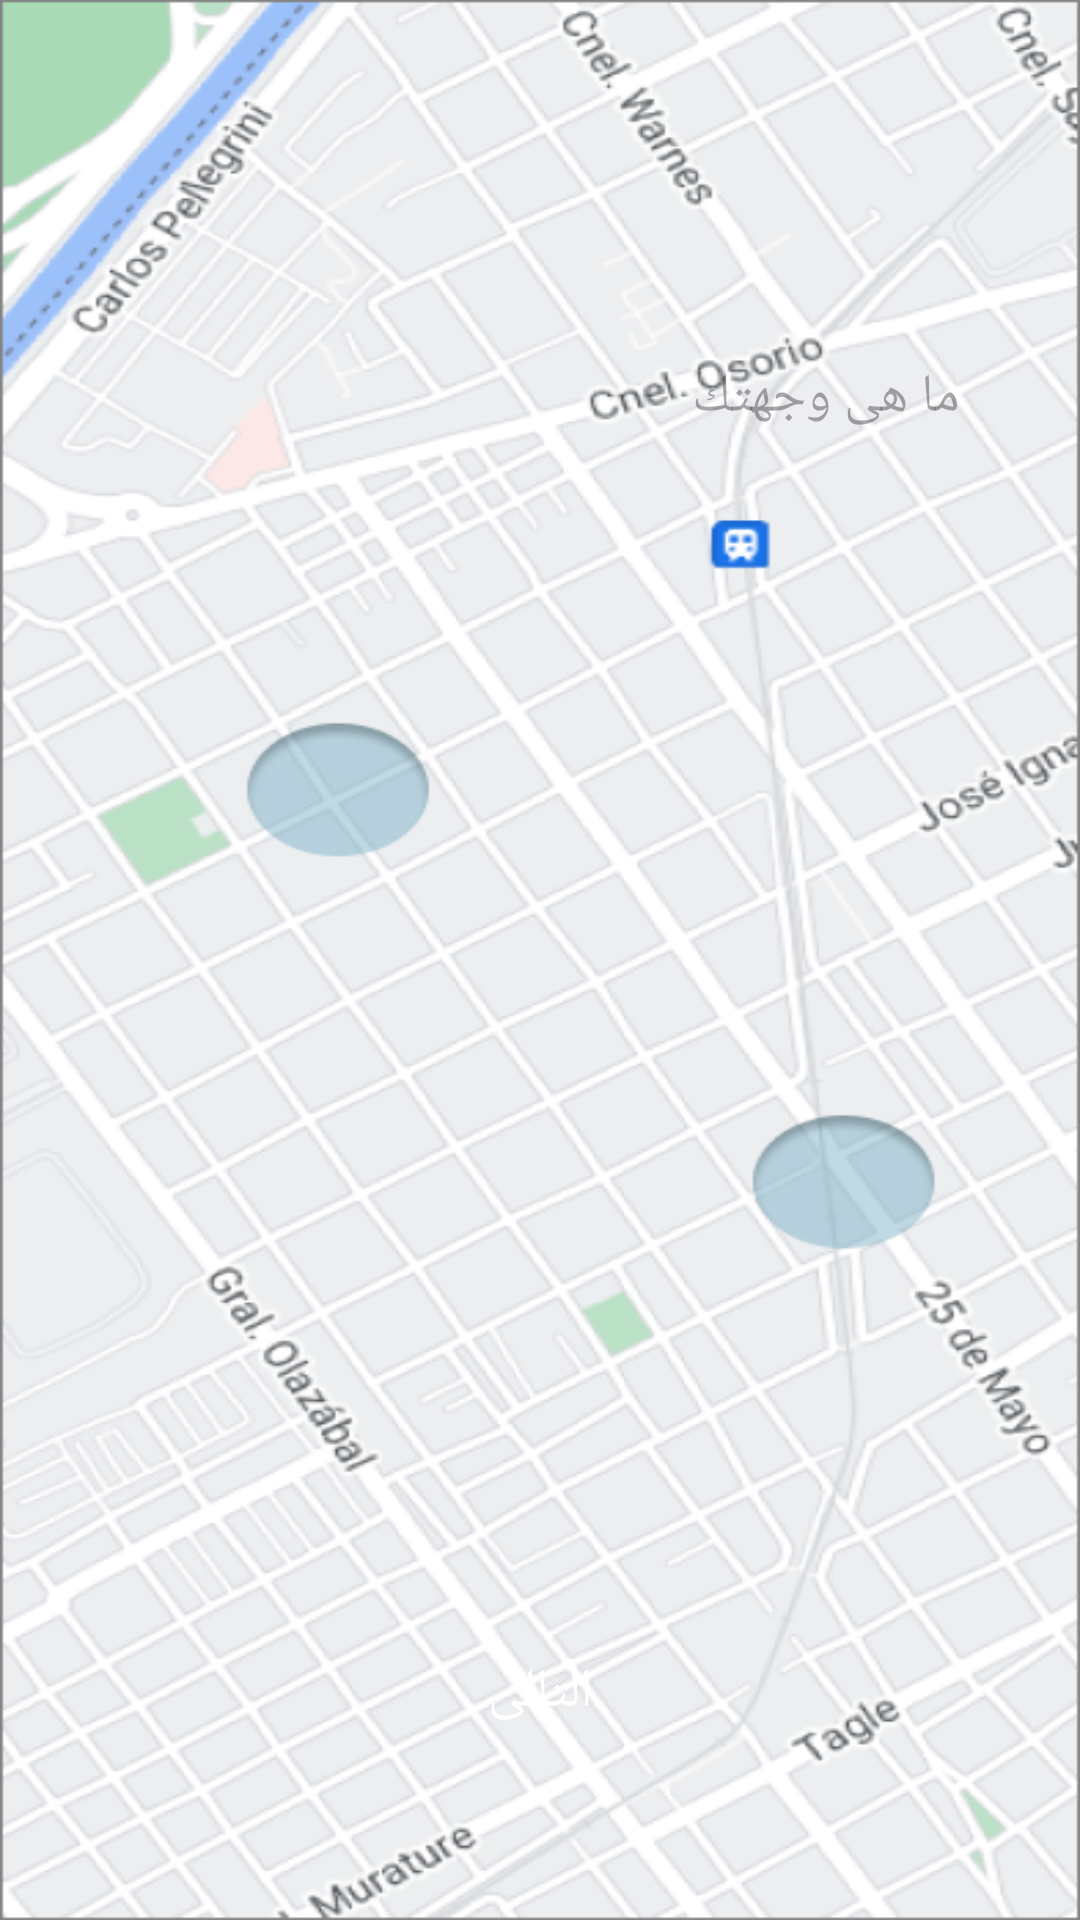

Android layout source for this screen:
<!-- AndroidManifest.xml: application theme Theme.Touqa_App -->
<!-- res/layout/activity_directions.xml -->
<?xml version="1.0" encoding="utf-8"?>
<layout xmlns:android="http://schemas.android.com/apk/res/android"
    xmlns:app="http://schemas.android.com/apk/res-auto"
    xmlns:tools="http://schemas.android.com/tools">

    <data>

    </data>

    <androidx.constraintlayout.widget.ConstraintLayout
        android:layout_width="match_parent"
        android:layout_height="match_parent"
        android:background="@drawable/img_directions"
        tools:context=".ui.home.DirectionsActivity">

        <EditText
            android:layout_width="match_parent"
            android:layout_height="wrap_content"
            android:layout_marginStart="24dp"
            android:layout_marginTop="104dp"
            android:layout_marginEnd="24dp"
            android:background="@drawable/corner_four"
            android:hint="ما هى وجهتك"
            android:padding="16dp"
            app:layout_constraintEnd_toEndOf="parent"
            app:layout_constraintHorizontal_bias="0.0"
            app:layout_constraintStart_toStartOf="parent"
            app:layout_constraintTop_toTopOf="parent" />

        <androidx.appcompat.widget.AppCompatButton
            android:id="@+id/btnNext"
            android:layout_width="match_parent"
            android:layout_height="wrap_content"
            android:layout_marginStart="24dp"
            android:layout_marginEnd="24dp"
            android:layout_marginBottom="52dp"
            android:background="@drawable/corner_four"
            android:backgroundTint="@color/color_button"
            android:text="التالى"
            android:textColor="@color/white"
            android:textSize="18sp"
            app:layout_constraintBottom_toBottomOf="parent"
            app:layout_constraintEnd_toEndOf="parent"
            app:layout_constraintHorizontal_bias="0.0"
            app:layout_constraintStart_toStartOf="parent" />


    </androidx.constraintlayout.widget.ConstraintLayout>
</layout>
<!-- resources referenced by this layout -->
<resources>
  <!-- drawable img_directions: png bitmap (drawable, 308011 bytes) -->
  <style name="Theme.Touqa_App" parent="Base.Theme.Touqa_App" />
  <style name="Base.Theme.Touqa_App" parent="Theme.Material3.DayNight.NoActionBar">
          
          
          <item name="android:statusBarColor">@color/color_button</item>
          
          <item name="android:windowBackground">@color/background_screen</item>
          <item name="android:layoutDirection">rtl</item>
  
  
      </style>
  <!-- not gathered from this repository: default colours our renderer supplied (Android Studio template values) -->
  <color name="white">#FFFFFFFF</color>
</resources>
